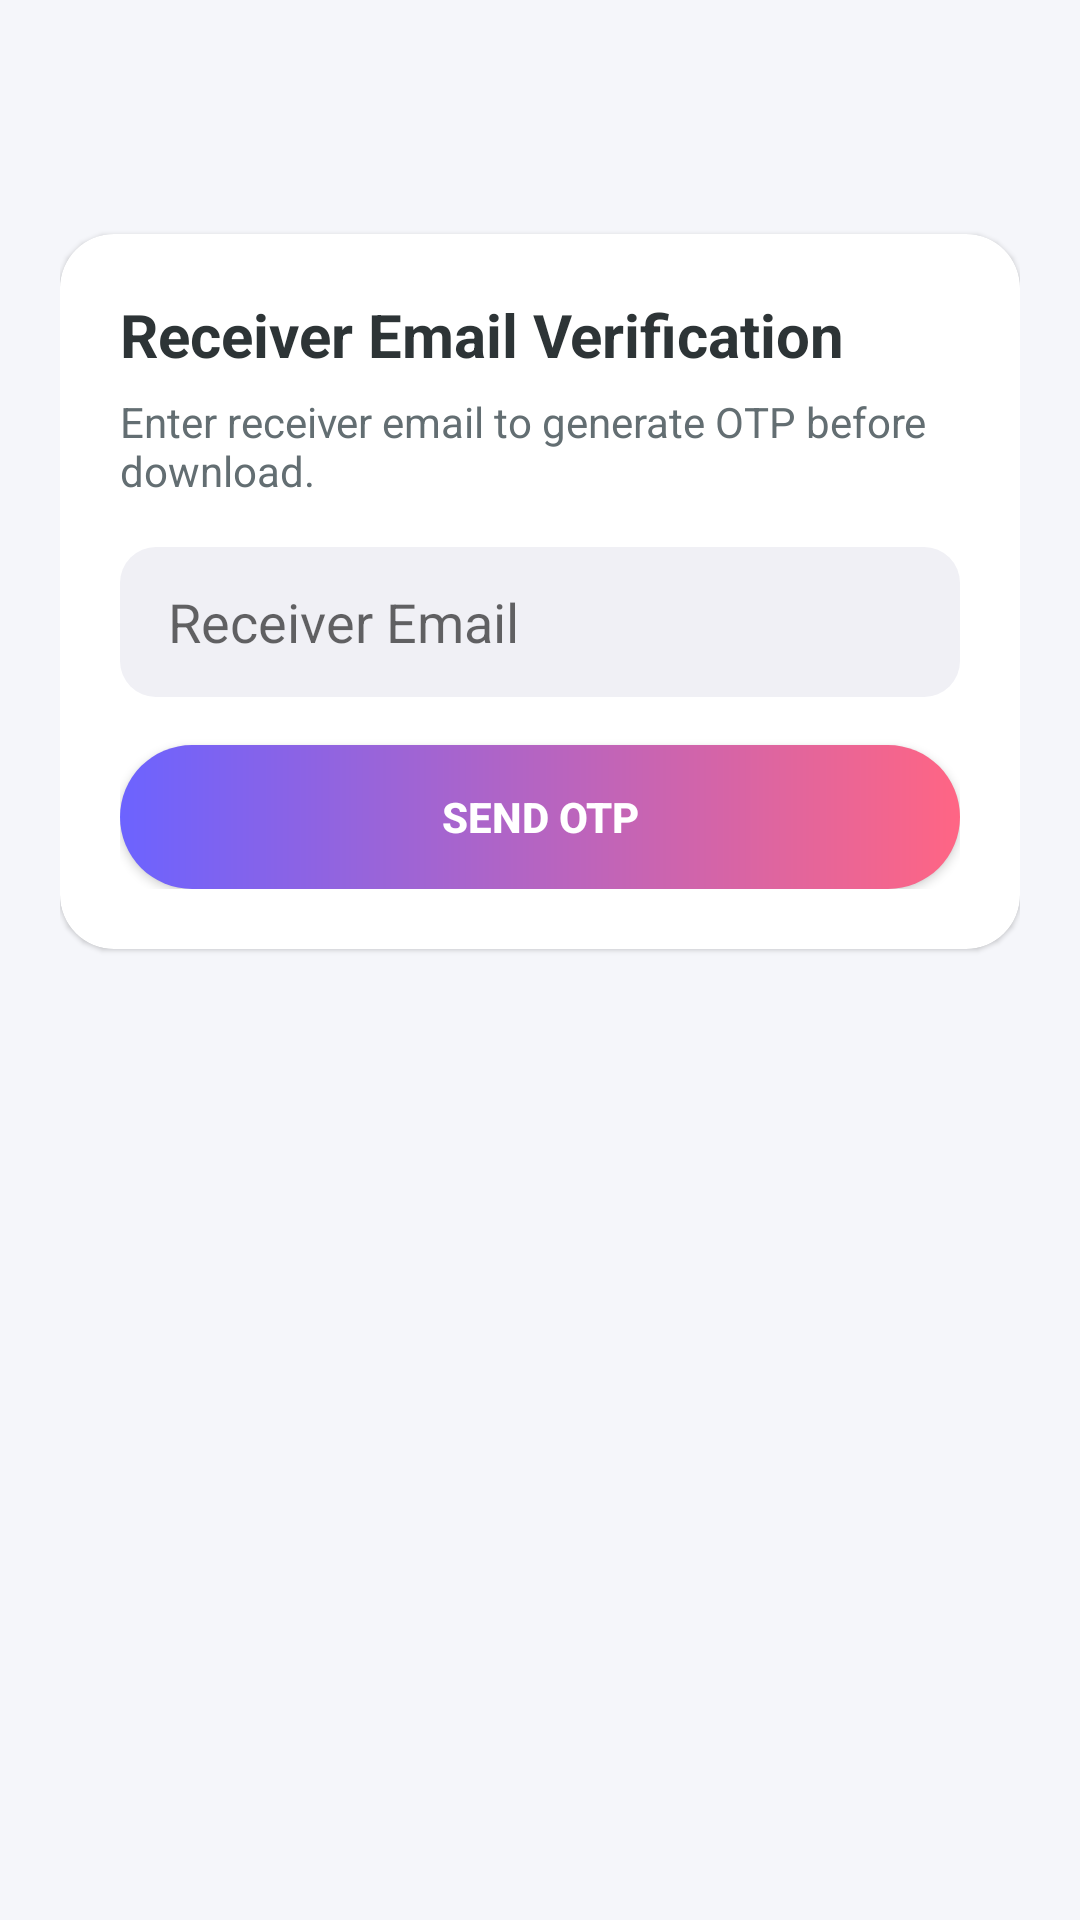

Produce the Android XML layout that renders to this screen, including the resource entries it uses.
<!-- AndroidManifest.xml: application theme Theme.SecureFileShare -->
<!-- res/layout/activity_enter_email.xml -->
<?xml version="1.0" encoding="utf-8"?>
<androidx.constraintlayout.widget.ConstraintLayout xmlns:android="http://schemas.android.com/apk/res/android"
    xmlns:app="http://schemas.android.com/apk/res-auto"
    android:layout_width="match_parent"
    android:layout_height="match_parent"
    android:background="@color/background"
    android:padding="20dp">

    <ImageView
        android:id="@+id/btnBack"
        android:layout_width="40dp"
        android:layout_height="40dp"
        android:padding="8dp"
        android:src="@drawable/ic_back"
        app:layout_constraintStart_toStartOf="parent"
        app:layout_constraintTop_toTopOf="parent" />

    <com.google.android.material.card.MaterialCardView
        android:layout_width="0dp"
        android:layout_height="wrap_content"
        android:layout_marginTop="18dp"
        app:cardCornerRadius="18dp"
        app:layout_constraintEnd_toEndOf="parent"
        app:layout_constraintStart_toStartOf="parent"
        app:layout_constraintTop_toBottomOf="@id/btnBack">

        <LinearLayout
            android:layout_width="match_parent"
            android:layout_height="wrap_content"
            android:orientation="vertical"
            android:padding="20dp">

            <TextView
                android:layout_width="wrap_content"
                android:layout_height="wrap_content"
                android:text="Receiver Email Verification"
                android:textColor="@color/text_primary"
                android:textSize="20sp"
                android:textStyle="bold" />

            <TextView
                android:layout_width="wrap_content"
                android:layout_height="wrap_content"
                android:layout_marginTop="6dp"
                android:text="Enter receiver email to generate OTP before download."
                android:textColor="@color/text_secondary"
                android:textSize="14sp" />

            <EditText
                android:id="@+id/etEmail"
                android:layout_width="match_parent"
                android:layout_height="50dp"
                android:layout_marginTop="16dp"
                android:background="@drawable/rounded_edittext"
                android:hint="Receiver Email"
                android:inputType="textEmailAddress"
                android:paddingHorizontal="16dp" />

            <Button
                android:id="@+id/btnContinue"
                android:layout_width="match_parent"
                android:layout_height="48dp"
                android:layout_marginTop="16dp"
                android:background="@drawable/gradient_button"
                android:text="SEND OTP"
                android:textColor="@color/white"
                android:textStyle="bold" />

            <ProgressBar
                android:id="@+id/progressBar"
                android:layout_width="wrap_content"
                android:layout_height="wrap_content"
                android:layout_gravity="center"
                android:layout_marginTop="14dp"
                android:visibility="gone" />
        </LinearLayout>
    </com.google.android.material.card.MaterialCardView>
</androidx.constraintlayout.widget.ConstraintLayout>
<!-- resources referenced by this layout -->
<resources>
  <color name="background">#F5F6FA</color>
  <color name="text_primary">#2D3436</color>
  <color name="text_secondary">#636E72</color>
  <color name="white">#FFFFFF</color>
  <!-- drawable gradient_button (drawable) -->
  <?xml version="1.0" encoding="utf-8"?>
  <shape xmlns:android="http://schemas.android.com/apk/res/android"
      android:shape="rectangle">
      <gradient
          android:startColor="@color/gradient_button_start"
          android:endColor="@color/gradient_button_end"
          android:angle="0" />
      <corners android:radius="25dp" />
  </shape>
  <!-- drawable rounded_edittext (drawable) -->
  <?xml version="1.0" encoding="utf-8"?>
  <shape xmlns:android="http://schemas.android.com/apk/res/android"
      android:shape="rectangle">
      <solid android:color="#F0F0F5" />
      <corners android:radius="12dp" />
      <padding
          android:left="16dp"
          android:top="4dp"
          android:right="16dp"
          android:bottom="4dp" />
  </shape>
  <style name="Theme.SecureFileShare" parent="Theme.MaterialComponents.Light.NoActionBar">
          <item name="colorPrimary">@color/primary</item>
          <item name="colorPrimaryDark">@color/primary_dark</item>
          <item name="colorAccent">@color/accent</item>
          <item name="android:windowBackground">@color/background</item>
          <item name="android:statusBarColor">@color/primary_dark</item>
          <item name="android:windowActivityTransitions">true</item>
      </style>
  <color name="gradient_button_start">#6C63FF</color>
  <color name="gradient_button_end">#FF6584</color>
  <color name="primary">#6C63FF</color>
  <color name="primary_dark">#5A52D5</color>
  <color name="accent">#FF6584</color>
</resources>
